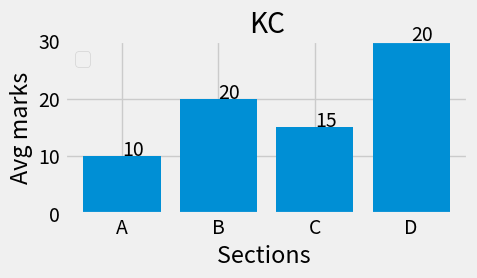
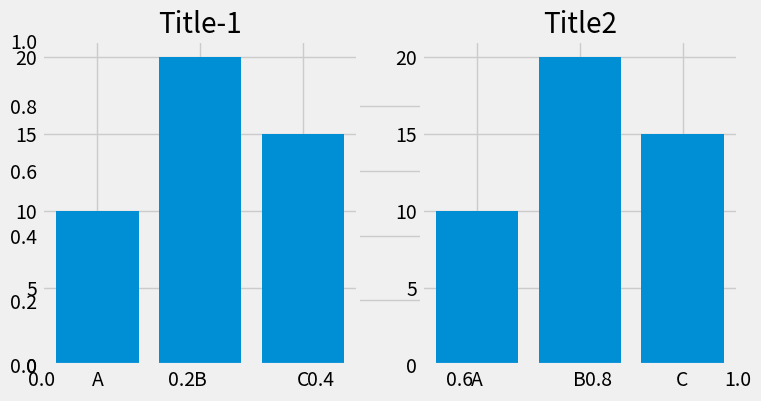
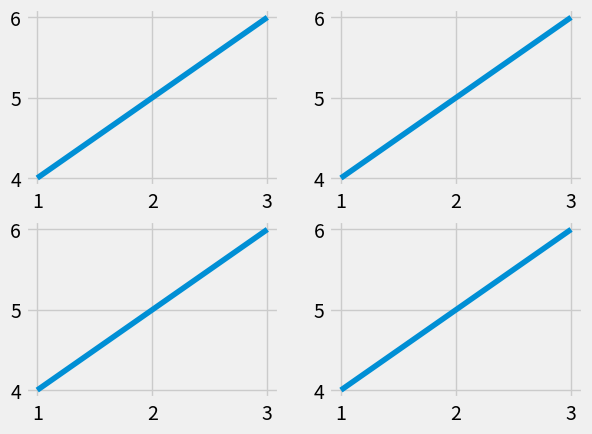
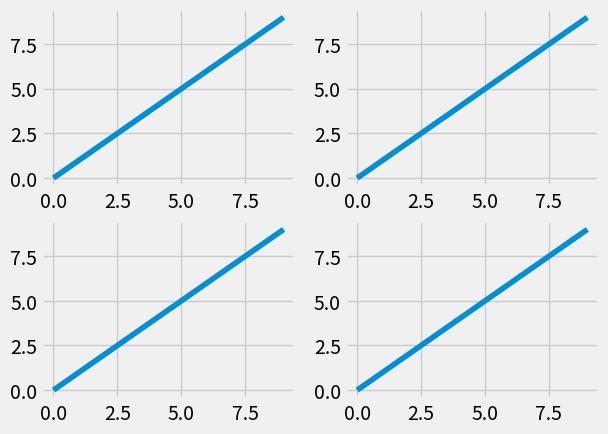
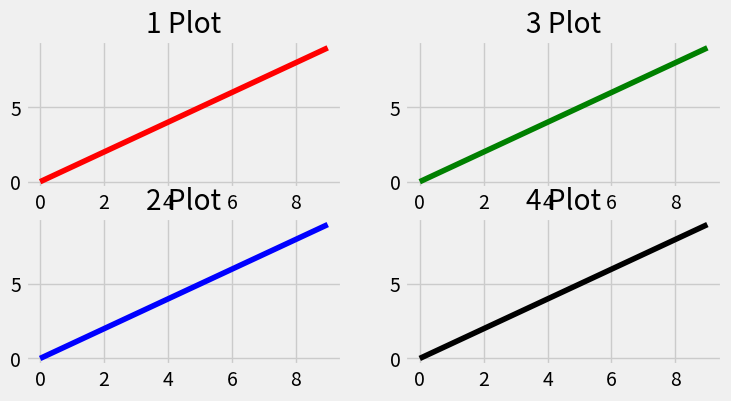
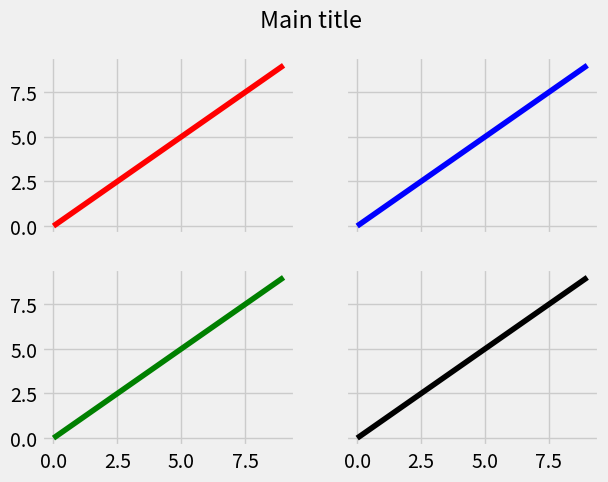

Reproduce these figures in Python, in order. (Note: this script raises an exception after producing the figures.)
#Plot introduction
#-----------------------------
#%
#https://realpython.com/python-matplotlib-guide/#a-burst-of-color-imshow-and-matshow

import matplotlib.pyplot as plt
[attr for attr in dir(plt) if attr.startswith('rc')]

#plt.rcdefaults() restores the rc parameters from matplotlib’s internal defaults, which are listed at plt.rcParamsDefault. This will revert (overwrite) whatever you’ve already customized in a matplotlibrc file.
#plt.rc() is used for setting parameters interactively.
#plt.rcParams is a (mutable) dictionary-like object that lets you manipulate settings directly. If you have customized settings in a matplotlibrc file, these will be reflected in this dictionary.

#With plt.rc() and plt.rcParams, these two syntaxes are equivalent for adjusting settings:

plt.rc('lines', linewidth=2, color='r')  # Syntax 1

plt.rcParams['lines.linewidth'] = 2  # Syntax 2
plt.rcParams['lines.color'] = 'r'

plt.style.available

plt.style.use('fivethirtyeight')


#subplots
fig, ax = plt.subplots()

# run these lines together
fig, ax = plt.subplots(nrows=1,ncols=1,figsize=(5, 3))
ax.bar(height=[10,20,15,30],x=['A','B','C','D'])
ax.set_title('KC')
ax.legend(loc='upper left')
ax.set_ylabel('Avg marks')
ax.set_xlabel('Sections ')
ax.set_ylim(ymin=0, ymax=30)
ax.annotate(10, (0,10))
ax.annotate(20, (1,20))
ax.annotate(15, (2,15))
ax.annotate(20, (3,30))
#plt.gca().set_title('Main title')
fig.tight_layout()
plt.show();

#multiple plots - add realtime
fig, ax = plt.subplots(figsize=(8, 4))
plt.subplot(1,2,1)
plt.bar(height=[10,20,15],x=['A','B','C'])
plt.title('Title-1')
plt.subplot(1,2,2)
plt.title('Title2')
plt.bar(height=[10,20,15],x=['A','B','C'])
plt.show();
#
x=[1,2,3]; y=[4,5,6]
fig = plt.figure()
plt.subplot(2, 2, 1)
plt.plot(x, y)
plt.subplot(2, 2, 2)
plt.plot(x, y)
plt.subplot(2, 2, 3)
plt.plot(x, y)
plt.subplot(2, 2, 4)
plt.plot(x, y)
plt.show();

#%%%
import matplotlib.pyplot as plt
x = range(10)
y = range(10)
dir(fig); dir(ax)
#
fig, ax = plt.subplots(nrows=2, ncols=2)
for row in ax:
    for col in row:       col.plot(x, y)
plt.show();

#plan before
fig, ax = plt.subplots(nrows=2,ncols=2,figsize=(8, 4))
ax[0, 0].plot(range(10), 'r') #row=0, col=0
ax[0, 0].title.set_text('1 Plot')
ax[1, 0].plot(range(10), 'b') #row=1, col=0
ax[1, 0].title.set_text('2 Plot')

ax[0, 1].plot(range(10), 'g') #row=0, col=1
ax[0, 1].title.set_text('3 Plot')

ax[1, 1].plot(range(10), 'k') #row=1, col=1
ax[1, 1].title.set_text('4 Plot')

plt.show()
#ax.title.set_text('My Plot Title')

#-------
import matplotlib.pyplot as plt
fig, ((ax1, ax2), (ax3, ax4)) = plt.subplots(2, 2, sharex=True, sharey=True)
fig.suptitle('Main title') # or plt.suptitle('Main title')
ax1.plot(range(10), 'r')
ax2.plot(range(10), 'b')
ax3.plot(range(10), 'g')
ax4.plot(range(10), 'k')
plt.show()

#
data = [1, 2, 3, 4, 5]
fig = plt.figure()
fig.suptitle(".........Title for whole figure", fontsize=16)
ax = plt.subplot("211")
ax.set_title("1 Plot")
ax.plot(data)
ax = plt.subplot("212")
ax.set_title("2 Plot")
ax.plot(data)
plt.show()
    
#------------    
#import matplotlib.pyplot as plt
for i in range(4):
    plt.subplot(2,2,i+1).set_title('Subplot n°{}' .format(i+1))
plt.show()

#
import matplotlib.pyplot as plt
import numpy as np

fig=plt.figure()
data=np.arange(900).reshape((30,30))
for i in range(1,5):
    ax=fig.add_subplot(2,2,i)        
    ax.imshow(data)

fig.suptitle('Main title') # or plt.suptitle('Main title')
plt.show()

#When using fig.tight_layout() the title must be shifted with fig.subplots_adjust(top=0.88)


#%%
import numpy as np

# Simple data to display in various forms
x = np.linspace(0, 2 * np.pi, 400)
y = np.sin(x ** 2)

fig, axarr = plt.subplots(2, 2, figsize=(12,4))
fig.suptitle("This Main Title is Nicely Formatted", fontsize=16)
#plt.suptitle("Main Title", size=16)
axarr[0, 0].plot(x, y)
axarr[0, 0].set_title('Axis [0,0] Subtitle')
axarr[0, 1].scatter(x, y)
axarr[0, 1].set_title('Axis [0,1] Subtitle')
axarr[1, 0].plot(x, y ** 2)
axarr[1, 0].set_title('Axis [1,0] Subtitle')
axarr[1, 1].scatter(x, y ** 2)
axarr[1, 1].set_title('Axis [1,1] Subtitle')

# # Fine-tune figure; hide x ticks for top plots and y ticks for right plots
plt.setp([a.get_xticklabels() for a in axarr[0, :]], visible=False)
plt.setp([a.get_yticklabels() for a in axarr[:, 1]], visible=False)

# Tight layout often produces nice results
# but requires the title to be spaced accordingly
fig.tight_layout()
fig.subplots_adjust(top=0.7)

plt.show()

#
# The number of rows in the final figure # The number of columns in the final figure # Which axis (subplot) to use, counting from the one top-left axis
#ax = fig.add_subplot(211)
#
import matplotlib.pyplot as plt
#from mpl_toolkits.basemap import Basemap

fig, ax = plt.subplots(2, 1)
ax[0].set_title("Plot1")
ax[0].plot(range(10), 'r')
ax[1].set_title("Plot2")
ax[1].plot(range(10), 'g')
plt.show()

#
#When the number of subplots is bigger, or the subplots must have different sizes, subplot2grid or gridspec can be used. Here is an example with subplor2grid:
import matplotlib.pyplot as plt
#from mpl_toolkits.basemap import Basemap
import matplotlib.patches as patches

fig = plt.figure()

ax1 = plt.subplot2grid((2,2), (0,0))
ax2 = plt.subplot2grid((2,2), (1,0))
ax3 = plt.subplot2grid((2,2), (0,1), rowspan=2)
ax.plot(range(10), 'r', ax=ax1)


#

fig = plt.figure()
ax1 = fig.add_subplot(211)
ax2 = fig.add_subplot(212)
ax1.plot(range(10), 'r')
ax2.plot(range(10), 'g')
ax1.set_title('ax1 title')
ax2.set_title('ax2 title')
plt.show()




#Example PLot - function
def example_plot(ax, fontsize=12):
     ax.plot([1, 2])
     ax.locator_params(nbins=3)
     ax.set_xlabel('x-label', fontsize=fontsize)
     ax.set_ylabel('y-label', fontsize=fontsize)
     ax.set_title('Title', fontsize=fontsize)
fig, ax = plt.subplots()
example_plot(ax, fontsize=24)

#
fig, ((ax1, ax2), (ax3, ax4)) = plt.subplots(nrows=2, ncols=2)
example_plot(ax1)
example_plot(ax2)
example_plot(ax3)
example_plot(ax4)
#plt.tight_layout()
plt.tight_layout(pad=0.4, w_pad=0.5, h_pad=1.0)

#
fig = plt.figure()
ax1 = plt.subplot(221)
ax2 = plt.subplot(223)
ax3 = plt.subplot(122)
example_plot(ax1)
example_plot(ax2)
example_plot(ax3)

plt.tight_layout()

#---
fig = plt.figure()
ax1 = plt.subplot2grid((3, 3), (0, 0))
ax2 = plt.subplot2grid((3, 3), (0, 1), colspan=2)
ax3 = plt.subplot2grid((3, 3), (1, 0), colspan=2, rowspan=2)
ax4 = plt.subplot2grid((3, 3), (1, 2), rowspan=2)

example_plot(ax1)
example_plot(ax2)
example_plot(ax3)
example_plot(ax4)

plt.tight_layout()

#
arr = np.arange(100).reshape((10,10))

plt.close('all')
fig = plt.figure(figsize=(5,4))

ax = plt.subplot(111)
im = ax.imshow(arr, interpolation="none")

plt.tight_layout()
#

plt.close('all')
fig = plt.figure()
import matplotlib.gridspec as gridspec
gs1 = gridspec.GridSpec(2, 1)
ax1 = fig.add_subplot(gs1[0])
ax2 = fig.add_subplot(gs1[1])
example_plot(ax1)
example_plot(ax2)
#gs1.tight_layout(fig)
gs1.tight_layout(fig, rect=[0, 0, 0.5, 1])

#---
fig = plt.figure()
from mpl_toolkits.axes_grid1 import Grid
grid = Grid(fig, rect=111, nrows_ncols=(2,2),  axes_pad=0.25, label_mode='L',)

for ax in grid:
    example_plot(ax)
    ax.title.set_visible(False)

plt.tight_layout()

#https://matplotlib.org/users/tight_layout_guide.html

